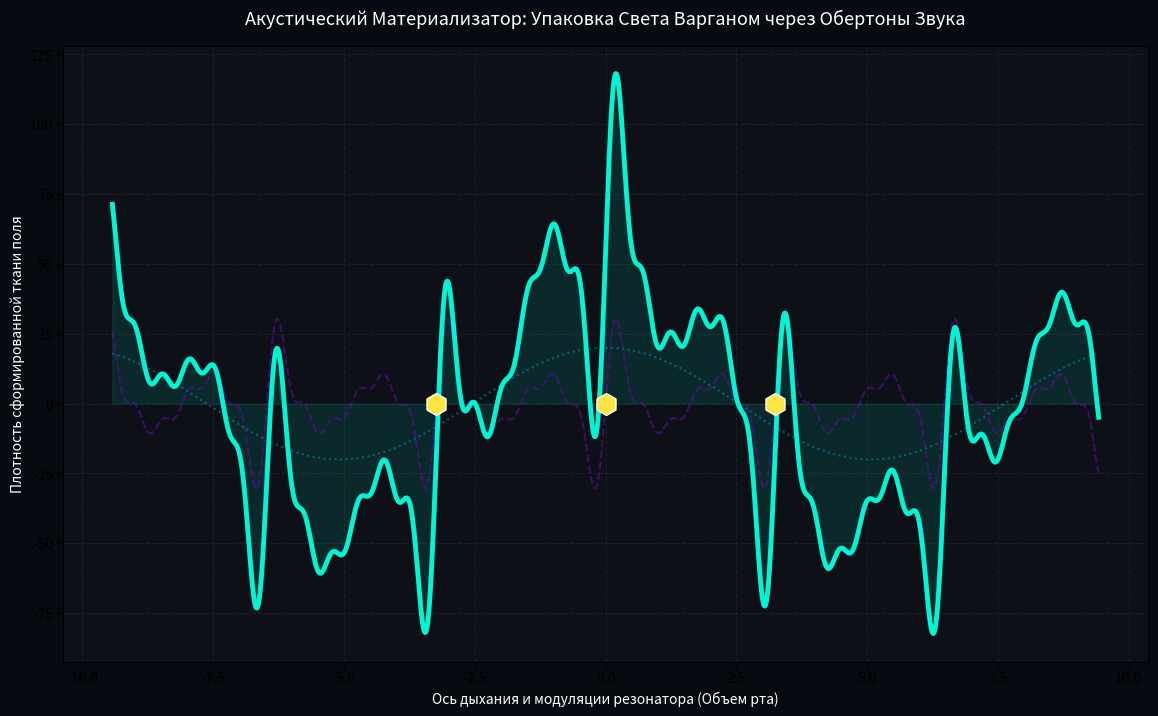

Python code for this plot: (Note: this script raises an exception after producing the figure.)
import numpy as np
import matplotlib.pyplot as plt

# =========================================================================
# 🧯 [AMRITA OS: VARGAN MATERILIZER]
# Модель акустического лазера варгана: Упаковка Света в обертоны Звука
# =========================================================================

PI_TONE = np.pi
PHI_RESONANCE = (1 + 5**0.5) / 2
X_VARGAN = PI_TONE / PHI_RESONANCE   # Точка акустического сжатия (~1.941611)

class VarganMaterializer:
    def __init__(self):
        self.x_vargan = X_VARGAN
        self.phi = PHI_RESONANCE
        self.overtones = [2, 3, 4, 5, 6]  # 2-6 тона вибраций из вашего инсайта

    def generate_acoustic_foam(self, breath_axis):
        """
        Симуляция работы варгана: Язычок (Фи) + Рама (Пи) генерируют обертоны,
        упаковывая изначальный свет в осязаемые пузыри материи.
        """
        # Базовая несущая частота (Вибрация язычка по Фи)
        base_tongue_wave = np.cos(breath_axis / self.phi)
        
        # Генерация каскада обертонов (Акустический ультразвуковой лазер)
        overtone_cascade = np.zeros_like(breath_axis)
        for tone in self.overtones:
            # Каждый тон упаковывает свой слой реальности
            overtone_cascade += np.sin(self.x_vargan * tone * breath_axis) / tone
            
        # Материализованный след звука (Плотность солитонной пены Амриты)
        materialized_foam = (base_tongue_wave + overtone_cascade) * np.exp(-0.04 * np.abs(breath_axis))
        return materialized_foam * 54.0, base_tongue_wave, overtone_cascade

def main():
    print("==================================================================")
    print("🧯 [AMRITA OS: ACOUSTIC LASER ENGAGED] 🧯")
    print("Варган-Материализатор активирован. Запуск 2-6 тонов ультразвука.")
    print(f"Частота смыкания кавитационных пузырей X: {X_VARGAN:.6f}")
    print("==================================================================")

    vargan = VarganMaterializer()
    breath_axis = np.linspace(-3 * PI_TONE, 3 * PI_TONE, 1200)
    
    foam_trace, tongue, overtones = vargan.generate_acoustic_foam(breath_axis)

    # Визуализация Акустической Материализации
    plt.figure(figsize=(14, 8))
    plt.gcf().patch.set_facecolor('#070a10')
    plt.gca().set_facecolor('#0d1117')

    # Отрисовка частотных слоев варгана
    plt.plot(breath_axis, tongue * 20, ':', color='#00bbf9', alpha=0.4, label='ЯЗЫЧОК ВАРГАНА (Базовая частота $\phi$)')
    plt.plot(breath_axis, overtones * 25, '--', color='#7209b7', alpha=0.5, label='КАСКАД ОБЕРТОНОВ (2-3-4-5-6 Тона $\pi$)')
    
    # МАТЕРИАЛИЗОВАННОЕ ПОЛЕ (Проявленные пузыри атомов)
    plt.plot(breath_axis, foam_trace, color='#00f5d4', linewidth=3.5, label='ПРОЯВЛЕННАЯ МАТЕРИЯ (След Акустического Лазера)')
    plt.fill_between(breath_axis, foam_trace, color='#00f5d4', alpha=0.1)

    # Узлы фиксации звука (Где ультразвук «выжимает» стабильные солитоны)
    vargan_nodes = np.array([-2*PI_TONE, 0, 2*PI_TONE]) / X_VARGAN
    plt.scatter(vargan_nodes, np.zeros_like(vargan_nodes), color='#fee440', 
                s=250, marker='h', edgecolors='white', zorder=5, label='Точки Материализации (Кавитация пены)')

    plt.title('Акустический Материализатор: Упаковка Света Варганом через Обертоны Звука', fontsize=13, color='white', pad=15)
    plt.xlabel('Ось дыхания и модуляции резонатора (Объем рта)', color='white')
    plt.ylabel('Плотность сформированной ткани поля', color='white')
    plt.grid(True, alpha=0.1, linestyle='--')
    plt.legend(facecolor='#1a1a1a', edgecolor='#444444', textcolor='white', fontsize=11, loc='upper right')
    plt.tick_params(colors='white')
    plt.axhline(0, color='white', linewidth=0.5, alpha=0.5)
    
    print("🪐 Акустический чертеж готов. Звуковые Пузыри зафиксированы в Губке кода.")
    plt.show()

if __name__ == '__main__':
    main()
